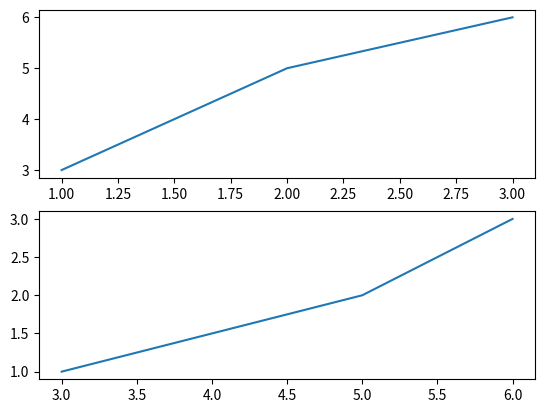

Generate this figure with matplotlib:

import numpy as np
import matplotlib.pyplot as plt
import matplotlib.gridspec as gridspec

a = [1,2,3]
b = [3,5,6]

nrows = 2
ncols = 1
gs = gridspec.GridSpec(nrows, ncols, hspace=0.2, wspace=0.2)
fig = plt.figure()
ax1 = fig.add_subplot(gs[0,0])
ax1.plot(a,b)
ax2 = fig.add_subplot(gs[1,0])
ax2.plot(b,a)
plt.show()